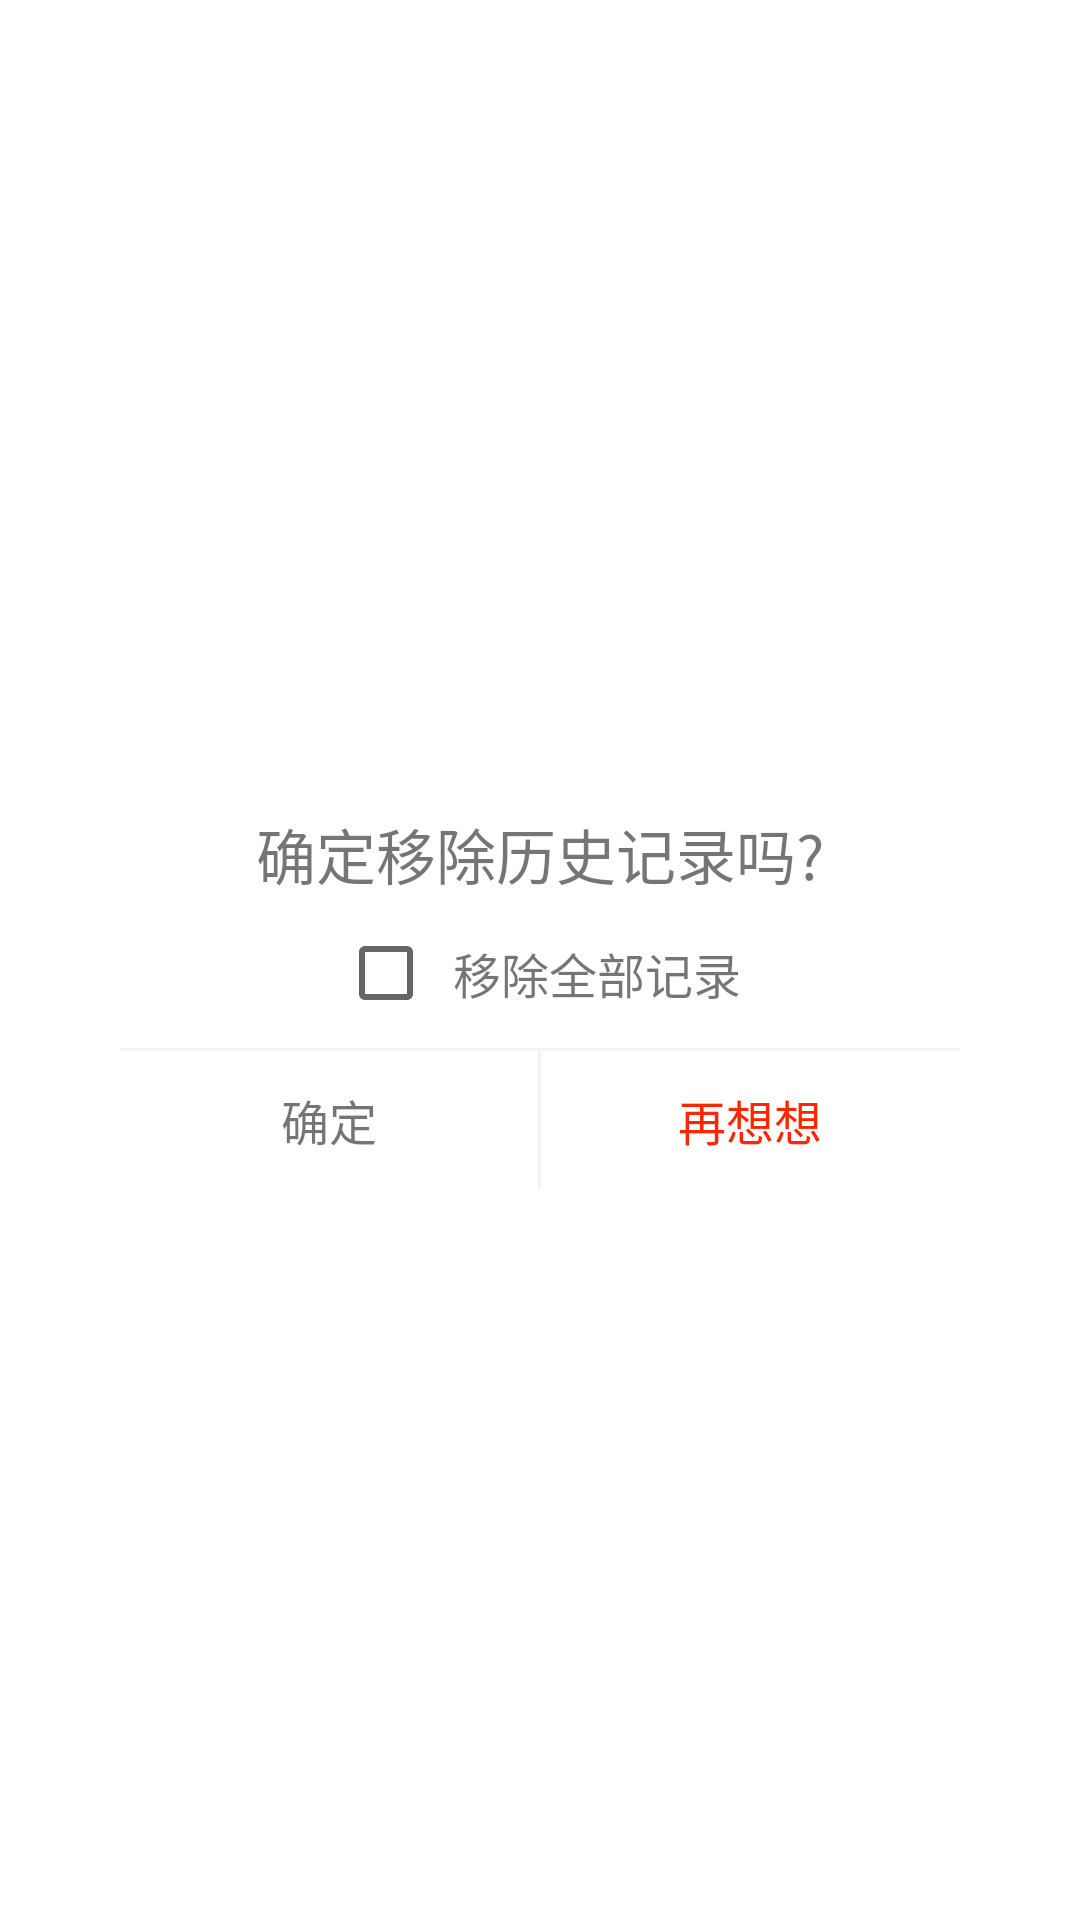

Layout XML and referenced resources for this Android screen:
<!-- AndroidManifest.xml: application theme Theme.Ximalaya -->
<!-- res/layout/confirm_check_box_dialog.xml -->
<?xml version="1.0" encoding="utf-8"?>
<RelativeLayout xmlns:android="http://schemas.android.com/apk/res/android"
    android:layout_width="match_parent"
    android:layout_height="match_parent">

    <RelativeLayout
        android:layout_width="280dp"
        android:layout_height="160dp"
        android:layout_centerInParent="true"
        android:background="@drawable/shape_confirm_dialog">

        <TextView
            android:id="@+id/tv_dialog_title"
            android:layout_width="wrap_content"
            android:layout_height="wrap_content"
            android:layout_centerHorizontal="true"
            android:layout_marginTop="30dp"
            android:text="确定移除历史记录吗?"
            android:textSize="20sp" />

        <LinearLayout
            android:id="@+id/ll_check_box_container"
            android:layout_width="match_parent"
            android:layout_height="30dp"
            android:layout_below="@+id/tv_dialog_title"
            android:layout_marginTop="10dp"
            android:layout_marginBottom="10dp"
            android:gravity="center"
            android:orientation="horizontal">

            <CheckBox
                android:id="@+id/cb_clean_all_history"
                android:layout_width="wrap_content"
                android:layout_height="match_parent"
                android:gravity="center" />

            <TextView
                android:layout_width="wrap_content"
                android:layout_height="match_parent"
                android:layout_marginLeft="-10dp"
                android:gravity="center"
                android:text="移除全部记录"
                android:textSize="16sp" />
        </LinearLayout>

        <TextView
            android:id="@+id/tc_divider"
            android:layout_width="match_parent"
            android:layout_height="1dp"
            android:layout_below="@+id/ll_check_box_container"
            android:background="@color/recommend_background" />

        <LinearLayout
            android:id="@+id/ll_dialog_btns"
            android:layout_width="match_parent"
            android:layout_height="46dp"
            android:layout_below="@+id/tc_divider">

            <TextView
                android:id="@+id/tv_dialog_sure"
                android:layout_width="0dp"
                android:layout_height="match_parent"
                android:layout_centerHorizontal="true"
                android:layout_weight="1"
                android:gravity="center"
                android:text="确定"
                android:textSize="16sp" />

            <TextView
                android:layout_width="1dp"
                android:layout_height="match_parent"
                android:background="@color/recommend_background" />

            <TextView
                android:id="@+id/tv_dialog_cancel"
                android:layout_width="0dp"
                android:layout_height="match_parent"
                android:layout_centerHorizontal="true"
                android:layout_weight="1"
                android:gravity="center"
                android:text="再想想"
                android:textColor="@color/app_primary"
                android:textSize="16sp" />

        </LinearLayout>

    </RelativeLayout>

</RelativeLayout>
<!-- resources referenced by this layout -->
<resources>
  <color name="app_primary">#fa2800</color>
  <color name="recommend_background">#f1f3f5</color>
  <!-- drawable shape_confirm_dialog (drawable) -->
  <?xml version="1.0" encoding="utf-8"?>
  <shape xmlns:android="http://schemas.android.com/apk/res/android"
      android:shape="rectangle">
  
      <corners android:radius="10dp" />
      <size
          android:width="280dp"
          android:height="140dp" />
      <solid android:color="#ffffff" />
  
  </shape>
  <style name="Theme.Ximalaya" parent="Theme.MaterialComponents.DayNight.NoActionBar">
          
          <item name="colorPrimary">@color/app_primary</item>
          <item name="colorPrimaryVariant">@color/app_primary</item>
          <item name="colorOnPrimary">@color/app_primary</item>
          
          <item name="colorSecondary">@color/app_primary</item>
          <item name="colorSecondaryVariant">@color/app_primary</item>
          <item name="colorOnSecondary">@color/app_primary</item>
          
          <item name="android:statusBarColor" tools:targetApi="l">?attr/colorPrimaryVariant</item>
          
      </style>
</resources>
